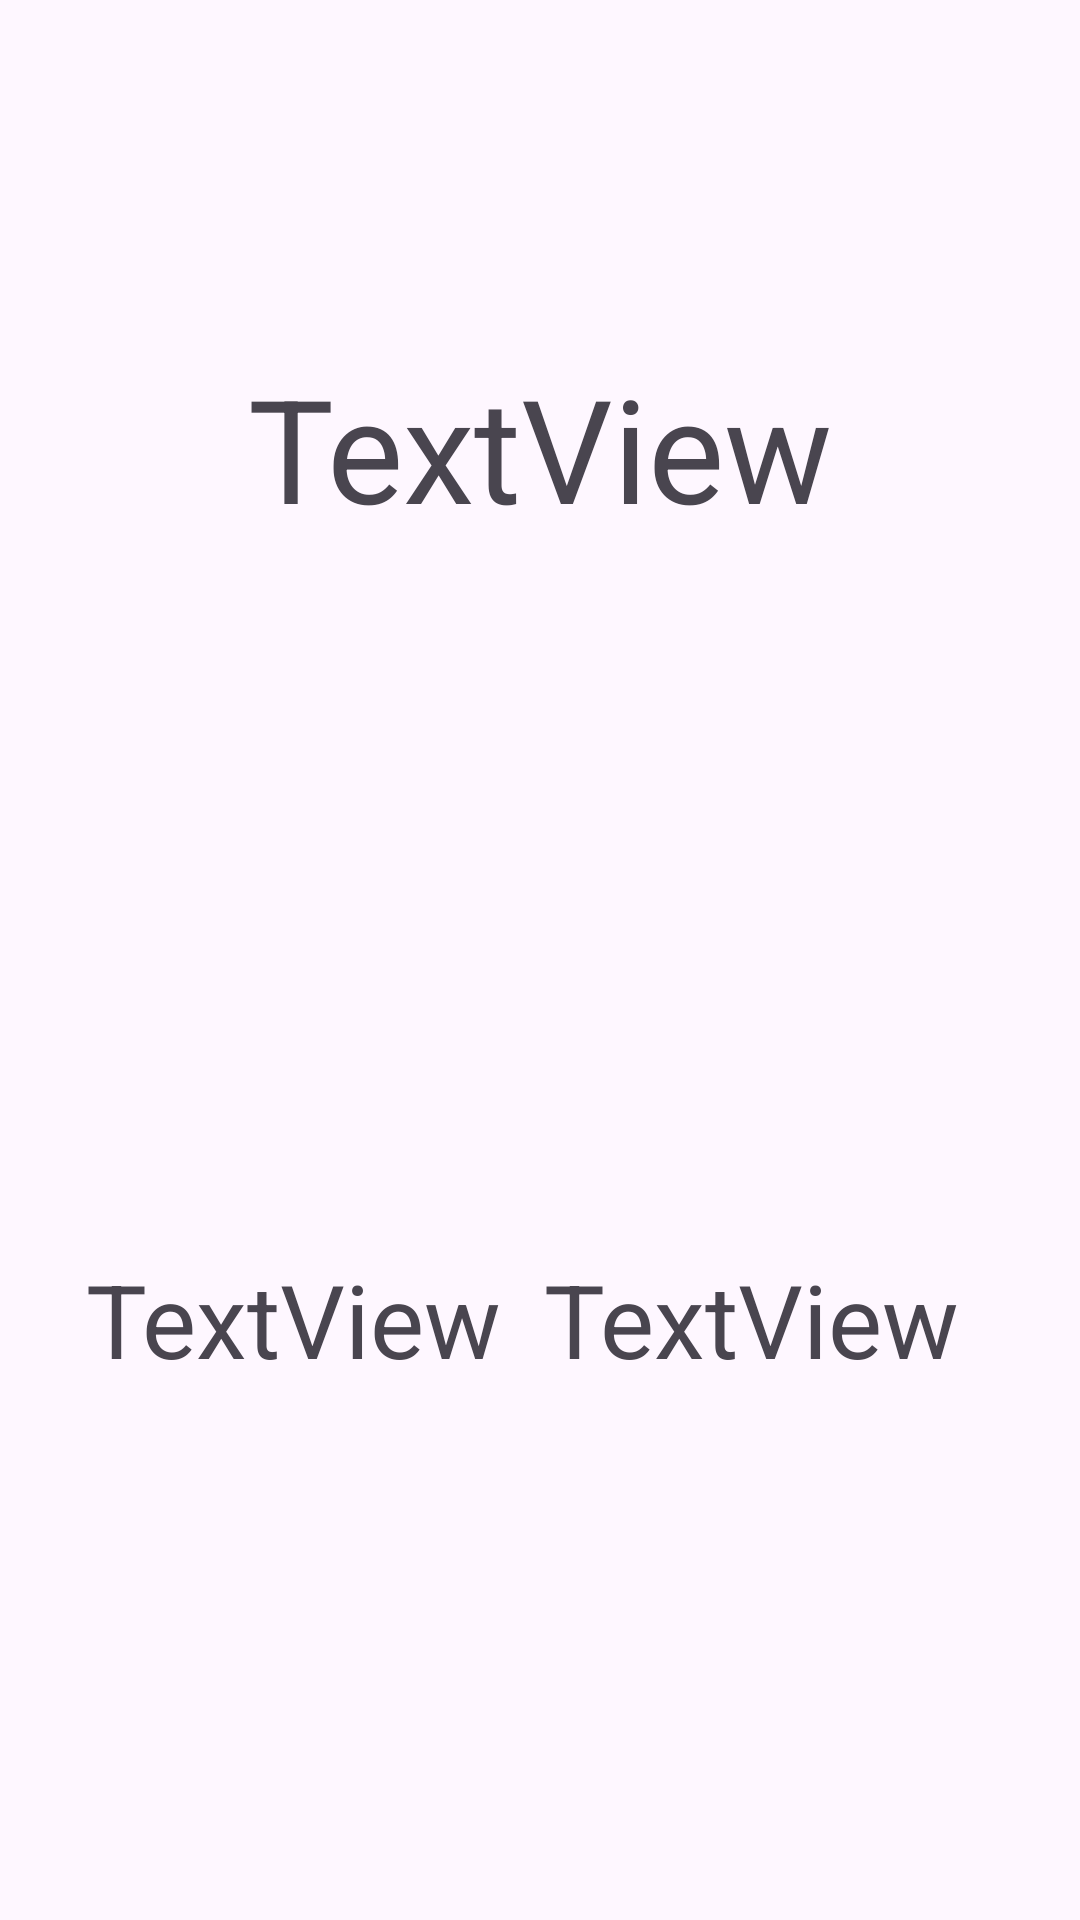

The Android layout XML behind this screen, and the referenced resources:
<!-- AndroidManifest.xml: application theme Theme.Connecta4Game -->
<!-- res/layout/activity_wait.xml -->
<?xml version="1.0" encoding="utf-8"?>
<androidx.constraintlayout.widget.ConstraintLayout xmlns:android="http://schemas.android.com/apk/res/android"
    xmlns:app="http://schemas.android.com/apk/res-auto"
    xmlns:tools="http://schemas.android.com/tools"
    android:id="@+id/wait"
    android:layout_width="match_parent"
    android:layout_height="match_parent">

    <TextView
        android:id="@+id/counterText"
        android:layout_width="wrap_content"
        android:layout_height="wrap_content"
        android:text="TextView"
        android:textSize="48sp"
        app:layout_constraintBottom_toBottomOf="parent"
        app:layout_constraintEnd_toEndOf="parent"
        app:layout_constraintStart_toStartOf="parent"
        app:layout_constraintTop_toTopOf="parent"
        app:layout_constraintVertical_bias="0.203" />

    <TextView
        android:id="@+id/player1Text"
        android:layout_width="wrap_content"
        android:layout_height="wrap_content"
        android:text="TextView"
        android:textSize="34sp"
        app:layout_constraintBottom_toBottomOf="parent"
        app:layout_constraintEnd_toEndOf="parent"
        app:layout_constraintHorizontal_bias="0.129"
        app:layout_constraintStart_toStartOf="parent"
        app:layout_constraintTop_toBottomOf="@+id/counterText"
        app:layout_constraintVertical_bias="0.57" />

    <TextView
        android:id="@+id/player2Text"
        android:layout_width="wrap_content"
        android:layout_height="wrap_content"
        android:text="TextView"
        android:textSize="34sp"
        app:layout_constraintBottom_toBottomOf="parent"
        app:layout_constraintEnd_toEndOf="parent"
        app:layout_constraintHorizontal_bias="0.82"
        app:layout_constraintStart_toStartOf="parent"
        app:layout_constraintTop_toBottomOf="@+id/counterText"
        app:layout_constraintVertical_bias="0.57" />

</androidx.constraintlayout.widget.ConstraintLayout>
<!-- resources referenced by this layout -->
<resources>
  <style name="Theme.Connecta4Game" parent="Base.Theme.Connecta4Game" />
  <style name="Base.Theme.Connecta4Game" parent="Theme.Material3.DayNight.NoActionBar">
          
          
      </style>
</resources>
